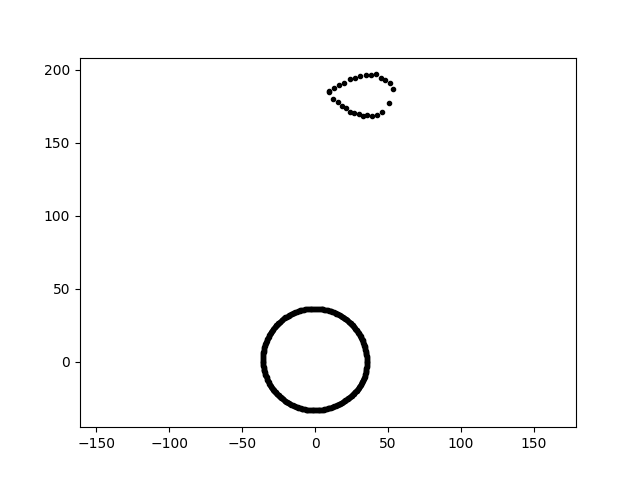

Source data for this figure (header and first rows):
-6.145662510079192266e-15, -3.345542847868757974e+01, 9.000000000000000000e+00
2.218635271703211200e-15, 3.623306365962678655e+01, 9.000000000000000000e+00
1.258269439582771199e+01, 1.799409131649317999e+02, 9.000000000000000000e+00
-9.249766399409208972e+00, -3.225776894345403178e+01, 9.000000000000000000e+00
-3.418951679468003135e+01, 1.177239471743909682e+01, 9.000000000000000000e+00
5.849267401894568952e-01, -3.351043050225990783e+01, 9.000000000000000000e+00
-3.551197949039637081e+01, -2.483239511566745161e+00, 9.000000000000000000e+00
-5.049267161416790550e+00, 3.592740268057391262e+01, 9.000000000000000000e+00
1.989082629236281363e+01, -2.737737369204085525e+01, 9.000000000000000000e+00
3.546447878845054902e+01, -1.858614576733232049e+00, 9.000000000000000000e+00
-3.516432121271945022e+01, -4.317635739552444285e+00, 9.000000000000000000e+00
1.579972615864655694e+01, 3.239423923897393109e+01, 9.000000000000000000e+00
-1.301184760159783060e+01, 3.389702189838477864e+01, 9.000000000000000000e+00
-2.497265143807145193e+01, -2.328737420685899551e+01, 9.000000000000000000e+00
3.003969287703969471e+01, -1.804966845749588344e+01, 9.000000000000000000e+00
-2.625680631084722805e+01, -2.203207649132518497e+01, 9.000000000000000000e+00
3.501353226773991878e+01, -5.545598712011087450e+00, 9.000000000000000000e+00
-1.764010483573550303e+01, 3.182359153166122567e+01, 9.000000000000000000e+00
1.901210125289459896e+01, 3.042572210463184845e+01, 9.000000000000000000e+00
2.419441164916432641e+01, -2.419441164916434062e+01, 9.000000000000000000e+00
-3.000239090948722165e+01, -1.732188846792483261e+01, 9.000000000000000000e+00
1.175816205840192730e+01, 3.414818215148600444e+01, 9.000000000000000000e+00
-1.689743090340416742e+01, -2.926720884208046058e+01, 9.000000000000000000e+00
1.835712526426782887e+01, -2.826749403080157919e+01, 9.000000000000000000e+00
-1.203558129353720751e+01, -3.135376121502701707e+01, 9.000000000000000000e+00
2.108375823201110677e+01, 2.901930364612536550e+01, 9.000000000000000000e+00
3.044437008538894318e+01, 1.829282305541094189e+01, 9.000000000000000000e+00
2.677196816728855211e+01, -2.167951235907528940e+01, 9.000000000000000000e+00
3.526745106183433620e+01, 2.466140418127846790e+00, 9.000000000000000000e+00
6.939852990082858497e+00, -3.264944133249787939e+01, 9.000000000000000000e+00
1.415044370665093965e+01, -3.034572445719385314e+01, 9.000000000000000000e+00
-3.245934829173456393e+01, 1.583148196548856745e+01, 9.000000000000000000e+00
1.085887508598498208e+01, -3.153646314404060647e+01, 9.000000000000000000e+00
3.164041494496211726e+01, -1.543206148440435754e+01, 9.000000000000000000e+00
-3.473813226124031672e+01, 9.960999135789846193e+00, 9.000000000000000000e+00
-3.162428648568757339e+01, -1.474664697196373453e+01, 9.000000000000000000e+00
2.912056570035955527e+00, -3.328495890411087998e+01, 9.000000000000000000e+00
-1.637692391357753152e+01, -2.954475282454045981e+01, 9.000000000000000000e+00
5.114187802289998075e+01, 1.908640871759529034e+02, 9.000000000000000000e+00
3.330922521802125402e+01, 1.212356650582889017e+01, 9.000000000000000000e+00
-1.876454115961982794e+01, 3.122944084767707196e+01, 9.000000000000000000e+00
3.493919013787691430e+00, -3.324241887071419654e+01, 9.000000000000000000e+00
-2.972155362176015103e+01, -1.785851110763163163e+01, 9.000000000000000000e+00
2.062360607603341833e+01, 2.945356190932168872e+01, 9.000000000000000000e+00
3.375710751752901473e+01, 1.096834912029708597e+01, 9.000000000000000000e+00
3.106073119525622417e+01, 1.961097386309633066e+02, 9.000000000000000000e+00
-2.700392158350750194e+01, 2.431444020569189135e+01, 9.000000000000000000e+00
2.521408362330380903e+00, 3.605781948656939306e+01, 9.000000000000000000e+00
1.842307108300915530e+01, 1.752838126497983069e+02, 9.000000000000000000e+00
-3.510734812127194715e+01, 8.105169955973497764e+00, 9.000000000000000000e+00
-3.556711642610632396e+01, 4.998632230482115801e+00, 9.000000000000000000e+00
3.267688228799121930e+01, 1.681079860040742346e+02, 9.000000000000000000e+00
-2.291891930164239710e+01, 2.830250827645451395e+01, 9.000000000000000000e+00
3.528955685849732760e+01, 3.709081886476969458e+00, 9.000000000000000000e+00
5.040975737296938597e+00, 3.586840613243604992e+01, 9.000000000000000000e+00
3.254080294577147470e+01, 1.448809891442997433e+01, 9.000000000000000000e+00
-2.895811545109005181e+01, -1.880562005862803332e+01, 9.000000000000000000e+00
-3.567076825182779487e+01, -1.245650675715628930e+00, 9.000000000000000000e+00
2.465151528793968438e+01, -2.380569159554834613e+01, 9.000000000000000000e+00
-6.968660070668682316e+00, -3.278496799118806138e+01, 9.000000000000000000e+00
-2.927025365271927626e+01, 2.126608408420482021e+01, 9.000000000000000000e+00
... 327 more rows
